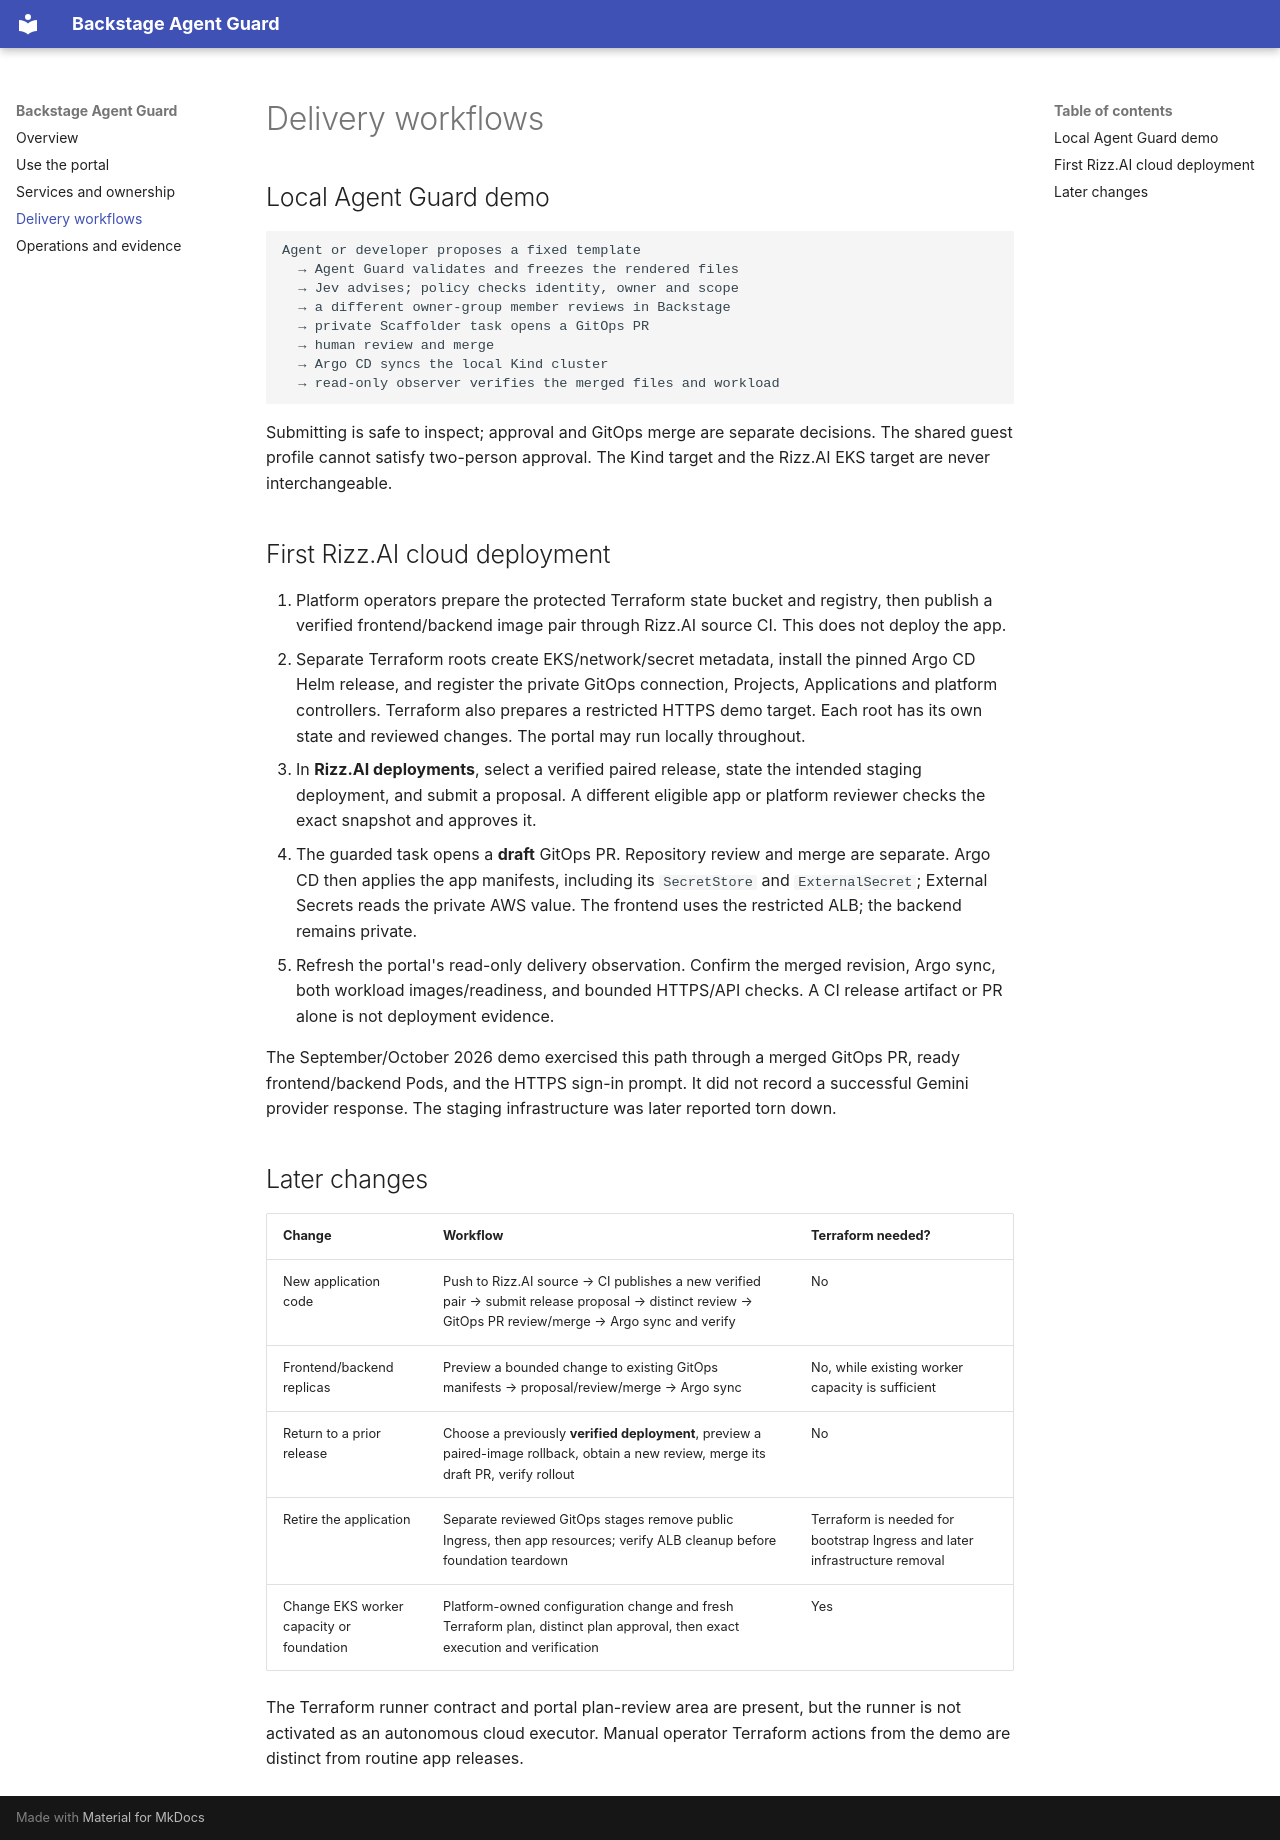

repository: YASHMAHAKAL/backstage-agent-guard · page: delivery/index.html · generator: mkdocs

# Delivery workflows

## Local Agent Guard demo

```text
Agent or developer proposes a fixed template
  → Agent Guard validates and freezes the rendered files
  → Jev advises; policy checks identity, owner and scope
  → a different owner-group member reviews in Backstage
  → private Scaffolder task opens a GitOps PR
  → human review and merge
  → Argo CD syncs the local Kind cluster
  → read-only observer verifies the merged files and workload
```

Submitting is safe to inspect; approval and GitOps merge are separate decisions.
The shared guest profile cannot satisfy two-person approval. The Kind target
and the Rizz.AI EKS target are never interchangeable.

## First Rizz.AI cloud deployment

1. Platform operators prepare the protected Terraform state bucket and
   registry, then publish a verified frontend/backend image pair through
   Rizz.AI source CI. This does not deploy the app.
2. Separate Terraform roots create EKS/network/secret metadata, install the
   pinned Argo CD Helm release, and register the private GitOps connection,
   Projects, Applications and platform controllers. Terraform also prepares a
   restricted HTTPS demo target. Each root has its own state and reviewed
   changes. The portal may run locally throughout.
3. In **Rizz.AI deployments**, select a verified paired release, state the
   intended staging deployment, and submit a proposal. A different eligible
   app or platform reviewer checks the exact snapshot and approves it.
4. The guarded task opens a **draft** GitOps PR. Repository review and merge
   are separate. Argo CD then applies the app manifests, including its
   `SecretStore` and `ExternalSecret`; External Secrets reads the private AWS
   value. The frontend uses the restricted ALB; the backend remains private.
5. Refresh the portal's read-only delivery observation. Confirm the merged
   revision, Argo sync, both workload images/readiness, and bounded HTTPS/API
   checks. A CI release artifact or PR alone is not deployment evidence.

The September/October 2026 demo exercised this path through a merged GitOps
PR, ready frontend/backend Pods, and the HTTPS sign-in prompt. It did not
record a successful Gemini provider response. The staging infrastructure was
later reported torn down.

## Later changes

| Change                                   | Workflow                                                                                                                                              | Terraform needed?                                                          |
| ---------------------------------------- | ----------------------------------------------------------------------------------------------------------------------------------------------------- | -------------------------------------------------------------------------- |
| New application code                     | Push to Rizz.AI source → CI publishes a new verified pair → submit release proposal → distinct review → GitOps PR review/merge → Argo sync and verify | No                                                                         |
| Frontend/backend replicas                | Preview a bounded change to existing GitOps manifests → proposal/review/merge → Argo sync                                                             | No, while existing worker capacity is sufficient                           |
| Return to a prior release                | Choose a previously **verified deployment**, preview a paired-image rollback, obtain a new review, merge its draft PR, verify rollout                 | No                                                                         |
| Retire the application                   | Separate reviewed GitOps stages remove public Ingress, then app resources; verify ALB cleanup before foundation teardown                              | Terraform is needed for bootstrap Ingress and later infrastructure removal |
| Change EKS worker capacity or foundation | Platform-owned configuration change and fresh Terraform plan, distinct plan approval, then exact execution and verification                           | Yes                                                                        |

The Terraform runner contract and portal plan-review area are present, but
the runner is not activated as an autonomous cloud executor. Manual operator
Terraform actions from the demo are distinct from routine app releases.
